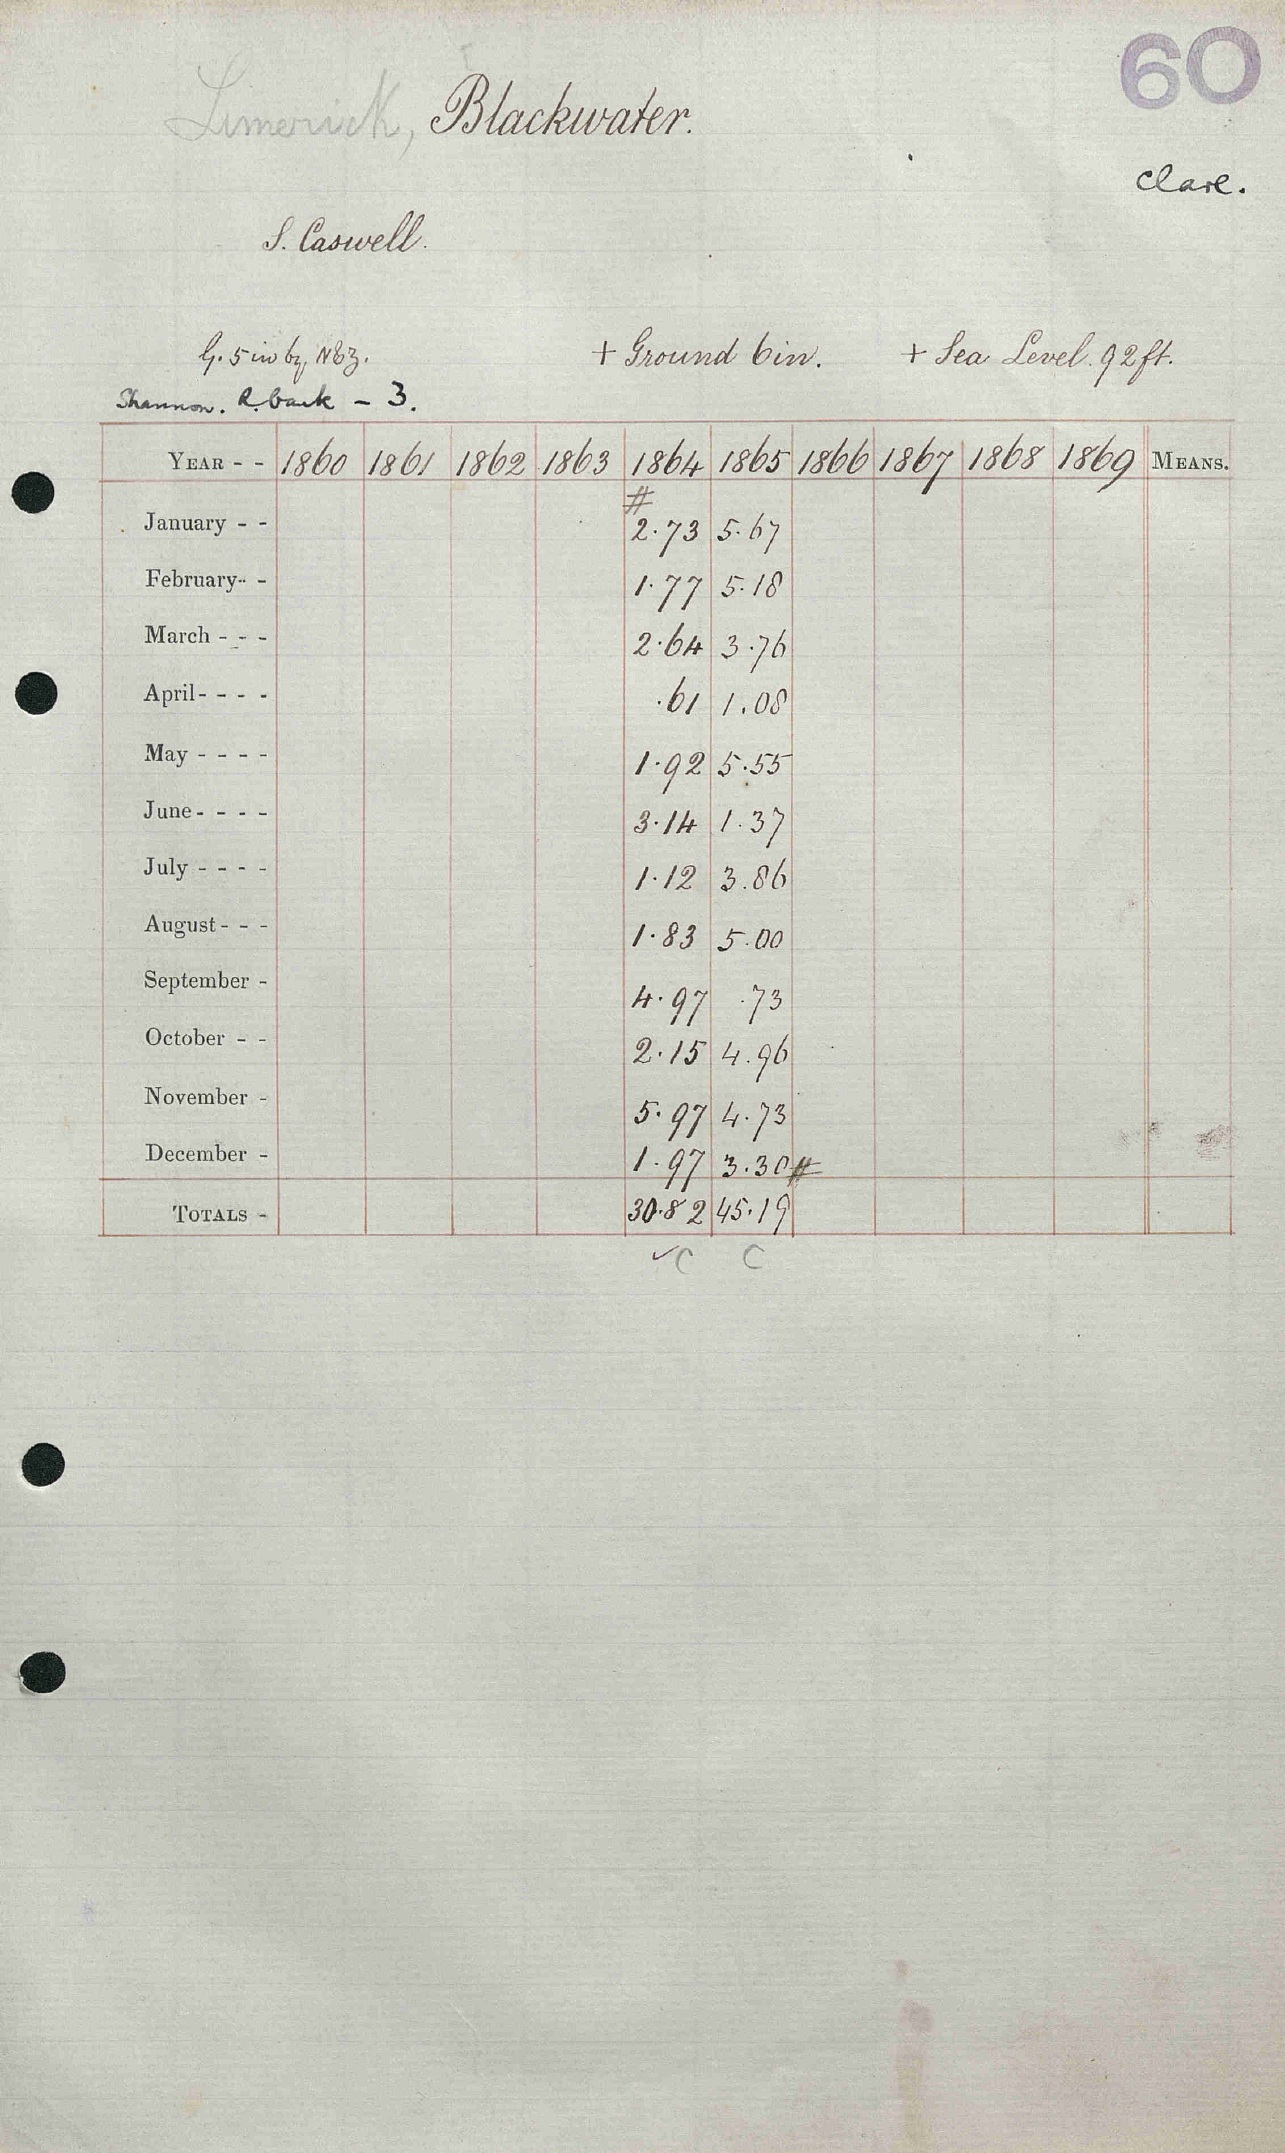

The file beside this chart, header and first rows:
LIMERICK, BLACKWATER, , , , , , , , , , , , 
Grid ref, , Long, , Lat, , , , , , , , 
Station no, , , , , , , , , , , , 
, 1860, 1861, 1862, 1863, 1864, 1865, 1866, 1867, 1868, 1869, , 
January, , , , , 2.73, 5.67, , , , , , 
February, , , , , 1.77, 5.18, , , , , , 
March, , , , , 2.64, 3.76, , , , , , 
April, , , , , 0.61, 1.08, , , , , , 
May, , , , , 1.92, 5.55, , , , , , 
June, , , , , 3.14, 1.37, , , , , , 
July, , , , , 1.12, 3.86, , , , , , 
August, , , , , 1.83, 5.00, , , , , , 
September, , , , , 4.97, 0.73, , , , , , 
October, , , , , 2.15, 4.96, , , , , , 
November, , , , , 5.97, 4.73, , , , , , 
December, , , , , 1.97, 3.30, , , , , , 
Total, , , , , 30.82, 45.19, , , , , , 
Calc annual, 0.00, 0.00, 0.00, 0.00, 30.82, 45.19, 0.00, 0.00, 0.00, 0.00, , 
Difference, NaN, NaN, NaN, NaN, 0.00, 0.00, NaN, NaN, NaN, NaN, , 
